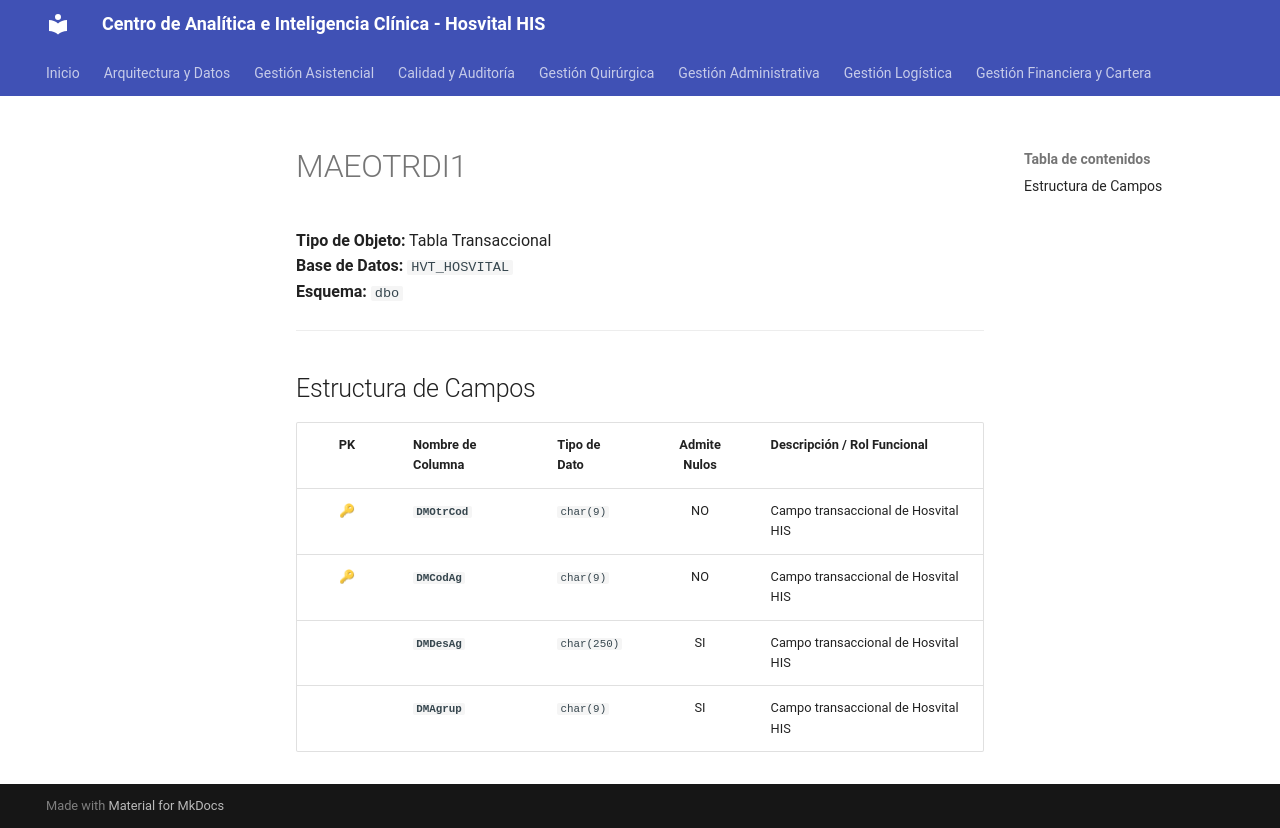

repository: SoporteSaludtech/superset-docs · page: diccionario-general/MAEOTRDI1/index.html · generator: mkdocs

# MAEOTRDI1

**Tipo de Objeto:** Tabla Transaccional  
**Base de Datos:** `HVT_HOSVITAL`  
**Esquema:** `dbo`

---

## Estructura de Campos

| PK | Nombre de Columna | Tipo de Dato | Admite Nulos | Descripción / Rol Funcional |
| :-: | :--- | :--- | :-: | :--- |
| 🔑 | **`DMOtrCod`** | `char(9)` | NO | Campo transaccional de Hosvital HIS |
| 🔑 | **`DMCodAg`** | `char(9)` | NO | Campo transaccional de Hosvital HIS |
|  | **`DMDesAg`** | `char(250)` | SI | Campo transaccional de Hosvital HIS |
|  | **`DMAgrup`** | `char(9)` | SI | Campo transaccional de Hosvital HIS |
